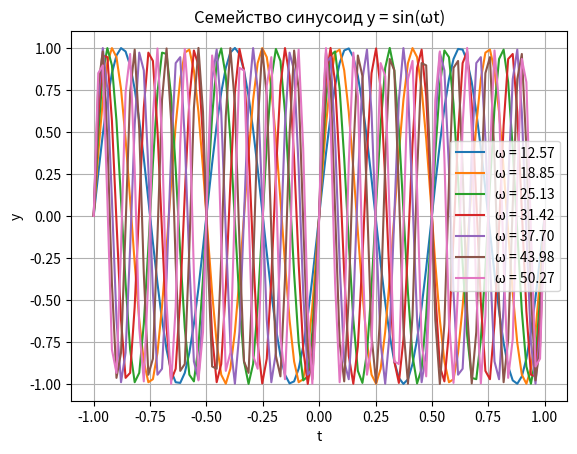

This figure's Python source:
import numpy as np
import matplotlib.pyplot as plt


t_values = np.linspace(-1, 1, 100)


omega_values = [2 * np.pi * i for i in range(2, 9)]


for i, omega in enumerate(omega_values):
  y_values = np.sin(omega * t_values)
  plt.plot(t_values, y_values, label=f"ω = {omega:.2f}")


plt.xlabel("t")
plt.ylabel("y")
plt.title("Семейство синусоид y = sin(ωt)")
plt.legend()
plt.grid(True)


plt.show()